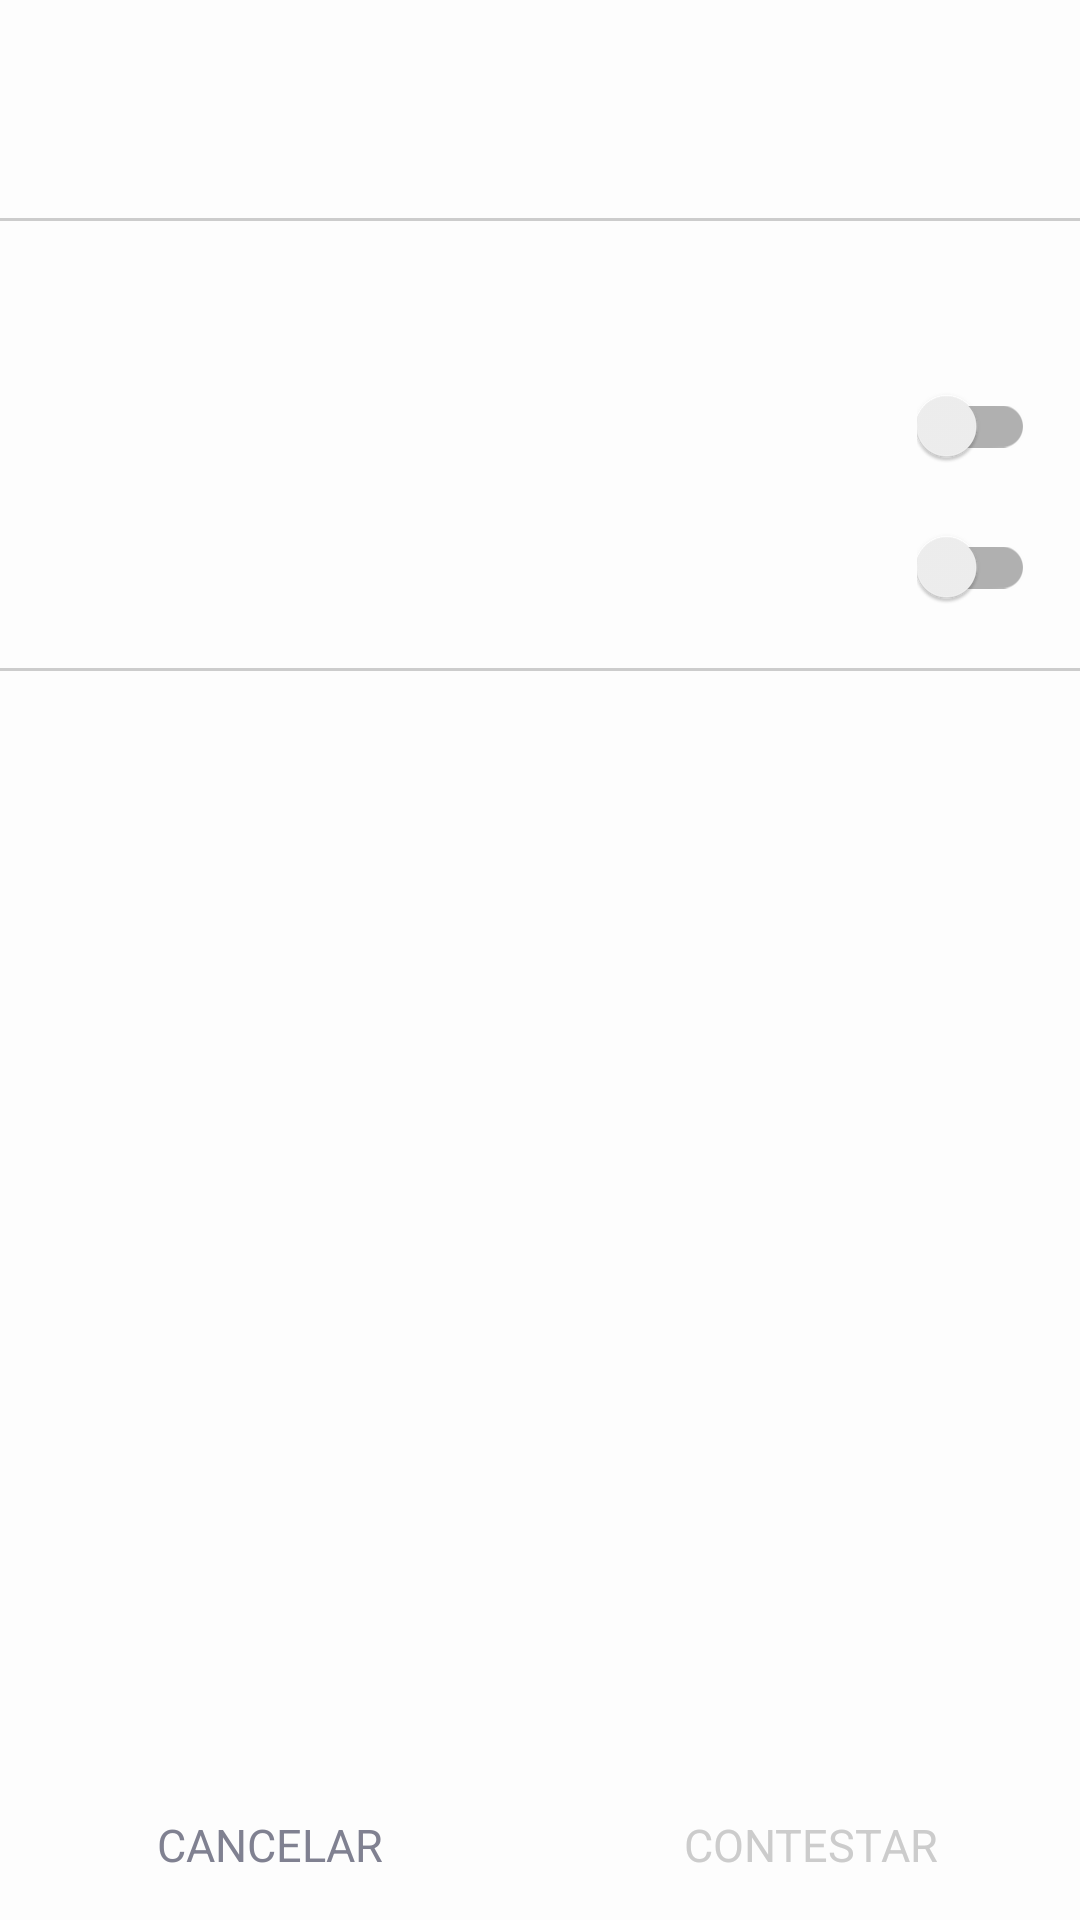

Here is an Android app screen rendered from its layout file. Give the layout XML and the strings, colors and styles it references.
<!-- AndroidManifest.xml: application theme AppTheme -->
<!-- res/layout/fragment_chargeback.xml -->
<?xml version="1.0" encoding="utf-8"?>
<LinearLayout xmlns:android="http://schemas.android.com/apk/res/android"
              android:id="@+id/chargeback_fragment_layout"
              android:layout_width="match_parent"
              android:layout_height="match_parent"
              android:background="@color/background_color"
              android:orientation="vertical">

    <TextView
        android:id="@+id/chargeback_title"
        android:layout_width="wrap_content"
        android:layout_height="wrap_content"
        android:layout_gravity="center"
        android:layout_margin="@dimen/notice_title_text_vertical_margin"
        android:textAllCaps="true"
        android:textColor="@color/text_black"
        android:textSize="@dimen/chargeback_title_text_size"
        android:textStyle="bold"/>

    <View
        android:layout_width="match_parent"
        android:layout_height="@dimen/action_field_line_separator_height"
        android:background="@color/disabled_gray"/>

    <LinearLayout
        android:id="@+id/card_options_layout"
        android:layout_width="match_parent"
        android:layout_height="wrap_content"
        android:orientation="vertical">

        <LinearLayout
            android:layout_width="match_parent"
            android:layout_height="wrap_content"
            android:layout_marginBottom="@dimen/card_options_layout_vertical_margin"
            android:layout_marginEnd="@dimen/card_options_layout_horizontal_margin"
            android:layout_marginStart="@dimen/card_options_layout_horizontal_margin"
            android:layout_marginTop="@dimen/card_options_layout_vertical_margin"
            android:orientation="horizontal">

            <ImageView
                android:id="@+id/card_blocked_lock_icon"
                android:layout_width="@dimen/card_blocked_lock_icon_dimen"
                android:layout_height="@dimen/card_blocked_lock_icon_dimen"
                android:layout_gravity="center_vertical|start"
                android:layout_marginEnd="@dimen/card_blocked_lock_icon_end_margin"
                android:src="@drawable/card_blocked_icon_selector"/>

            <TextView
                android:id="@+id/card_blocked_info"
                android:layout_width="wrap_content"
                android:layout_height="wrap_content"
                android:textColor="@color/text_red"
                android:textStyle="bold"/>

        </LinearLayout>

        <RelativeLayout
            android:layout_width="match_parent"
            android:layout_height="wrap_content"
            android:layout_marginBottom="@dimen/card_options_layout_vertical_margin"
            android:layout_marginEnd="@dimen/card_options_layout_horizontal_margin"
            android:layout_marginStart="@dimen/card_options_layout_horizontal_margin"
            android:layout_marginTop="@dimen/card_options_layout_vertical_margin">

            <TextView
                android:id="@+id/chargeback_first_reason_info"
                android:layout_width="wrap_content"
                android:layout_height="wrap_content"
                android:layout_alignParentStart="true"
                android:layout_centerVertical="true"
                android:textColor="@color/text_black"
                android:textStyle="bold"/>

            <android.support.v7.widget.SwitchCompat
                android:id="@+id/chargeback_first_reason_switch"
                android:layout_width="wrap_content"
                android:layout_height="wrap_content"
                android:layout_alignParentEnd="true"
                android:layout_centerVertical="true"
                android:backgroundTint="@color/close_gray"/>

        </RelativeLayout>

        <RelativeLayout
            android:layout_width="match_parent"
            android:layout_height="wrap_content"
            android:layout_marginBottom="@dimen/card_options_layout_vertical_margin"
            android:layout_marginEnd="@dimen/card_options_layout_horizontal_margin"
            android:layout_marginStart="@dimen/card_options_layout_horizontal_margin"
            android:layout_marginTop="@dimen/card_options_layout_vertical_margin">

            <TextView
                android:id="@+id/chargeback_second_reason_info"
                android:layout_width="wrap_content"
                android:layout_height="wrap_content"
                android:layout_alignParentStart="true"
                android:layout_centerVertical="true"
                android:textColor="@color/text_black"
                android:textStyle="bold"/>

            <android.support.v7.widget.SwitchCompat
                android:id="@+id/chargeback_second_reason_switch"
                android:layout_width="wrap_content"
                android:layout_height="wrap_content"
                android:layout_alignParentEnd="true"
                android:layout_centerVertical="true"
                android:backgroundTint="@color/close_gray"/>

        </RelativeLayout>

        <View
            android:layout_width="match_parent"
            android:layout_height="@dimen/action_field_line_separator_height"
            android:layout_marginTop="10dp"
            android:background="@color/disabled_gray"/>

    </LinearLayout>

    <EditText
        android:id="@+id/chargeback_comment"
        android:layout_width="match_parent"
        android:layout_height="0dp"
        android:layout_weight="1"
        android:background="@android:color/transparent"
        android:gravity="top|start"
        android:padding="@dimen/comment_edit_text_padding"
        android:textColor="@color/text_black"
        android:textColorHint="@color/hint_color"/>

    <LinearLayout
        android:layout_width="match_parent"
        android:layout_height="wrap_content"
        android:layout_marginTop="@dimen/chargeback_fragment_top_button_margin"
        android:orientation="horizontal">

        <TextView
            android:id="@+id/cancel_chargeback_button"
            android:layout_width="0dp"
            android:layout_height="@dimen/chargeback_button_height"
            android:layout_gravity="bottom"
            android:layout_weight="1"
            android:background="?android:attr/selectableItemBackground"
            android:clickable="true"
            android:gravity="center"
            android:text="@string/cancel_chargeback_button_text"
            android:textAllCaps="true"
            android:textColor="@color/close_gray"
            android:textSize="@dimen/button_default_text_size"/>

        <TextView
            android:id="@+id/submit_chargeback_button"
            android:layout_width="0dp"
            android:layout_height="@dimen/chargeback_button_height"
            android:layout_gravity="bottom"
            android:layout_weight="1"
            android:background="?android:attr/selectableItemBackground"
            android:clickable="true"
            android:enabled="false"
            android:gravity="center"
            android:text="@string/submit_chargeback_button_text"
            android:textAllCaps="true"
            android:textColor="@drawable/chargeback_fragment_button_color_selector"
            android:textSize="@dimen/button_default_text_size"/>

    </LinearLayout>

</LinearLayout>
<!-- resources referenced by this layout -->
<resources>
  <color name="background_color">#FDFDFD</color>
  <color name="close_gray">#808191</color>
  <color name="disabled_gray">#CCCCCC</color>
  <color name="hint_color">#999999</color>
  <color name="text_black">#222222</color>
  <color name="text_red">#D5171B</color>
  <dimen name="action_field_line_separator_height">1dp</dimen>
  <dimen name="button_default_text_size">15sp</dimen>
  <dimen name="card_blocked_lock_icon_dimen">25dp</dimen>
  <dimen name="card_blocked_lock_icon_end_margin">10dp</dimen>
  <dimen name="card_options_layout_horizontal_margin">15dp</dimen>
  <dimen name="card_options_layout_vertical_margin">10dp</dimen>
  <dimen name="chargeback_button_height">50dp</dimen>
  <dimen name="chargeback_fragment_top_button_margin">5dp</dimen>
  <dimen name="chargeback_title_text_size">17sp</dimen>
  <dimen name="comment_edit_text_padding">15dp</dimen>
  <dimen name="notice_title_text_vertical_margin">25dp</dimen>
  <!-- drawable card_blocked_icon_selector (drawable) -->
  <?xml version="1.0" encoding="utf-8"?>
  <selector xmlns:android="http://schemas.android.com/apk/res/android">
      <item android:state_activated="true" android:drawable="@drawable/ic_chargeback_lock"/>
      <item android:drawable="@drawable/ic_chargeback_unlock"/>
  </selector>
  <!-- drawable chargeback_fragment_button_color_selector (drawable) -->
  <?xml version="1.0" encoding="utf-8"?>
  <selector xmlns:android="http://schemas.android.com/apk/res/android">
      <item android:state_enabled="true" android:color="@color/enabled_purple"/>
      <item android:color="@color/disabled_gray"/>
  </selector>
  <string name="cancel_chargeback_button_text">Cancelar</string>
  <string name="submit_chargeback_button_text">Contestar</string>
  <style name="AppTheme" parent="Theme.AppCompat.Light.DarkActionBar">
          <item name="colorPrimary">@android:color/white</item>
          <item name="colorPrimaryDark">@color/colorPrimaryDark</item>
          <item name="android:colorControlHighlight">@color/close_gray</item>
          <item name="android:colorControlActivated">@color/enabled_purple</item>
      </style>
  <color name="enabled_purple">#6E2B77</color>
  <color name="colorPrimaryDark">@color/title_purple</color>
  <color name="title_purple">#6E2B77</color>
</resources>
